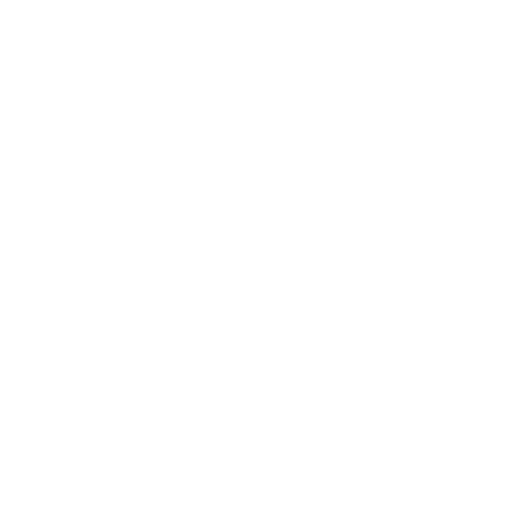
t = 0.00 s
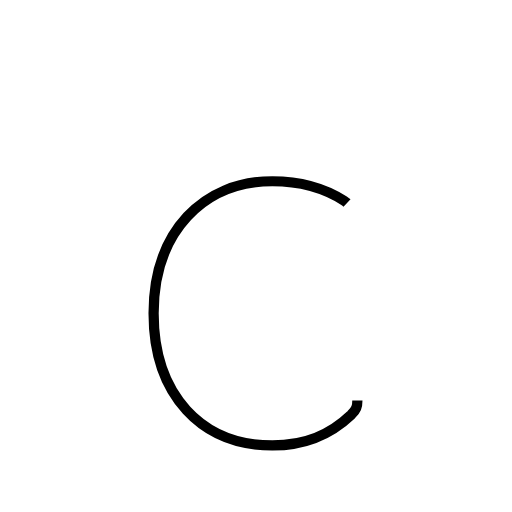
t = 1.71 s
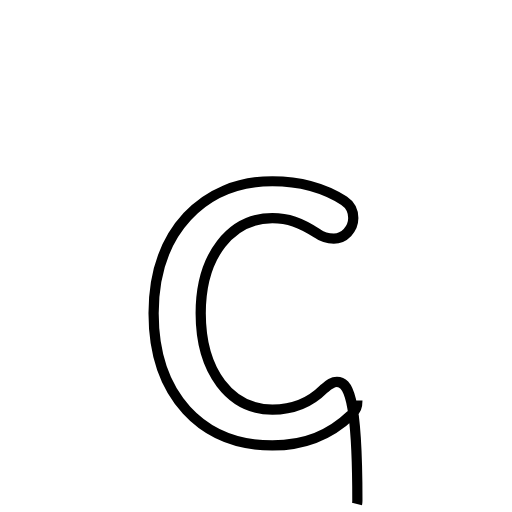
t = 3.41 s
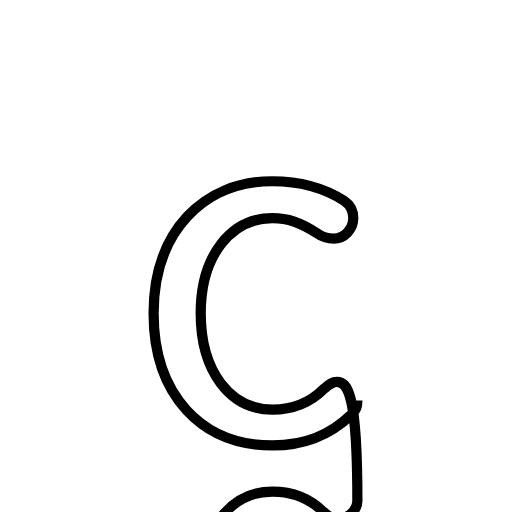
t = 5.12 s
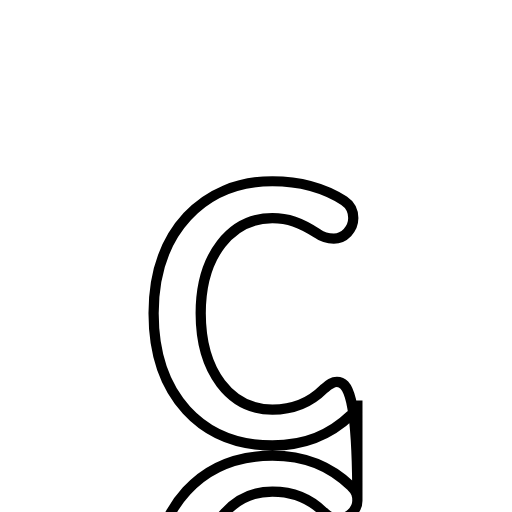
t = 6.82 s

The animated SVG that drew these frames (rendered in a browser with its animation timeline set to each time). Animation: 1 SMIL element (animate=1); one cycle of 6.82 s.

<?xml version='1.0' encoding='utf-8'?>
<svg viewBox="0.0 -6.0 50.0 50.0" version="1.1" xmlns="http://www.w3.org/2000/svg"><rect x="-1000" y="-1000" width="2000" height="2000" stroke="white" fill="white" /><g style="fill:none;stroke:#000000;stroke-width:1"><path d="M 34.9 -4.9 C 34.9 -4.3 34.8 -4.0 34.3 -3.5 C 32.2 -1.5 29.8 -0.5 26.6 -0.5 C 19.7 -0.5 15.0 -5.4 15.0 -13.4 C 15.0 -21.4 19.9 -26.3 26.6 -26.3 C 29.2 -26.3 31.4 -25.8 33.6 -24.4 C 34.2 -24.0 34.5 -23.4 34.5 -22.7 C 34.5 -21.6 33.6 -20.7 32.6 -20.7 C 31.9 -20.7 31.4 -20.9 31.0 -21.2 C 29.3 -22.3 28.1 -22.7 26.6 -22.7 C 22.6 -22.7 19.6 -19.1 19.6 -13.4 C 19.6 -7.7 22.5 -4.0 26.6 -4.0 C 28.8 -4.0 30.4 -4.8 31.6 -6.0 C 32.1 -6.4 32.4 -6.7 32.9 -6.7 C 33.9 -6.7 34.9 -5.8 34.9 4.9 C 34.9 5.8 34.0 6.7 32.9 6.7 C 32.4 6.7 32.1 6.4 31.6 6.0 C 30.4 4.8 28.8 4.0 26.6 4.0 C 22.5 4.0 19.6 7.7 19.6 13.4 C 19.6 19.1 22.6 22.7 26.6 22.7 C 28.1 22.7 29.3 22.3 31.0 21.2 C 31.5 20.9 31.9 20.7 32.6 20.7 C 33.6 20.7 34.5 21.6 34.5 22.7 C 34.5 23.4 34.2 24.0 33.6 24.4 C 31.4 25.8 29.2 26.3 26.6 26.3 C 19.9 26.3 15.0 21.4 15.0 13.4 C 15.0 5.4 19.7 0.5 26.6 0.5 C 29.8 0.5 32.2 1.5 34.3 3.5 C 34.8 4.0 34.9 4.3 34.9 4.9 Z" transform="translate(0.0 38.0)" stroke-dasharray="227.351594724686" stroke-dashoffset="227.351594724686"><animate attributeName="stroke-dashoffset" from="227.351594724686" to="0" dur="6.82054784174058s" begin="0s; anim_end.end" fill="freeze" id="anim0" /></path></g></svg>
